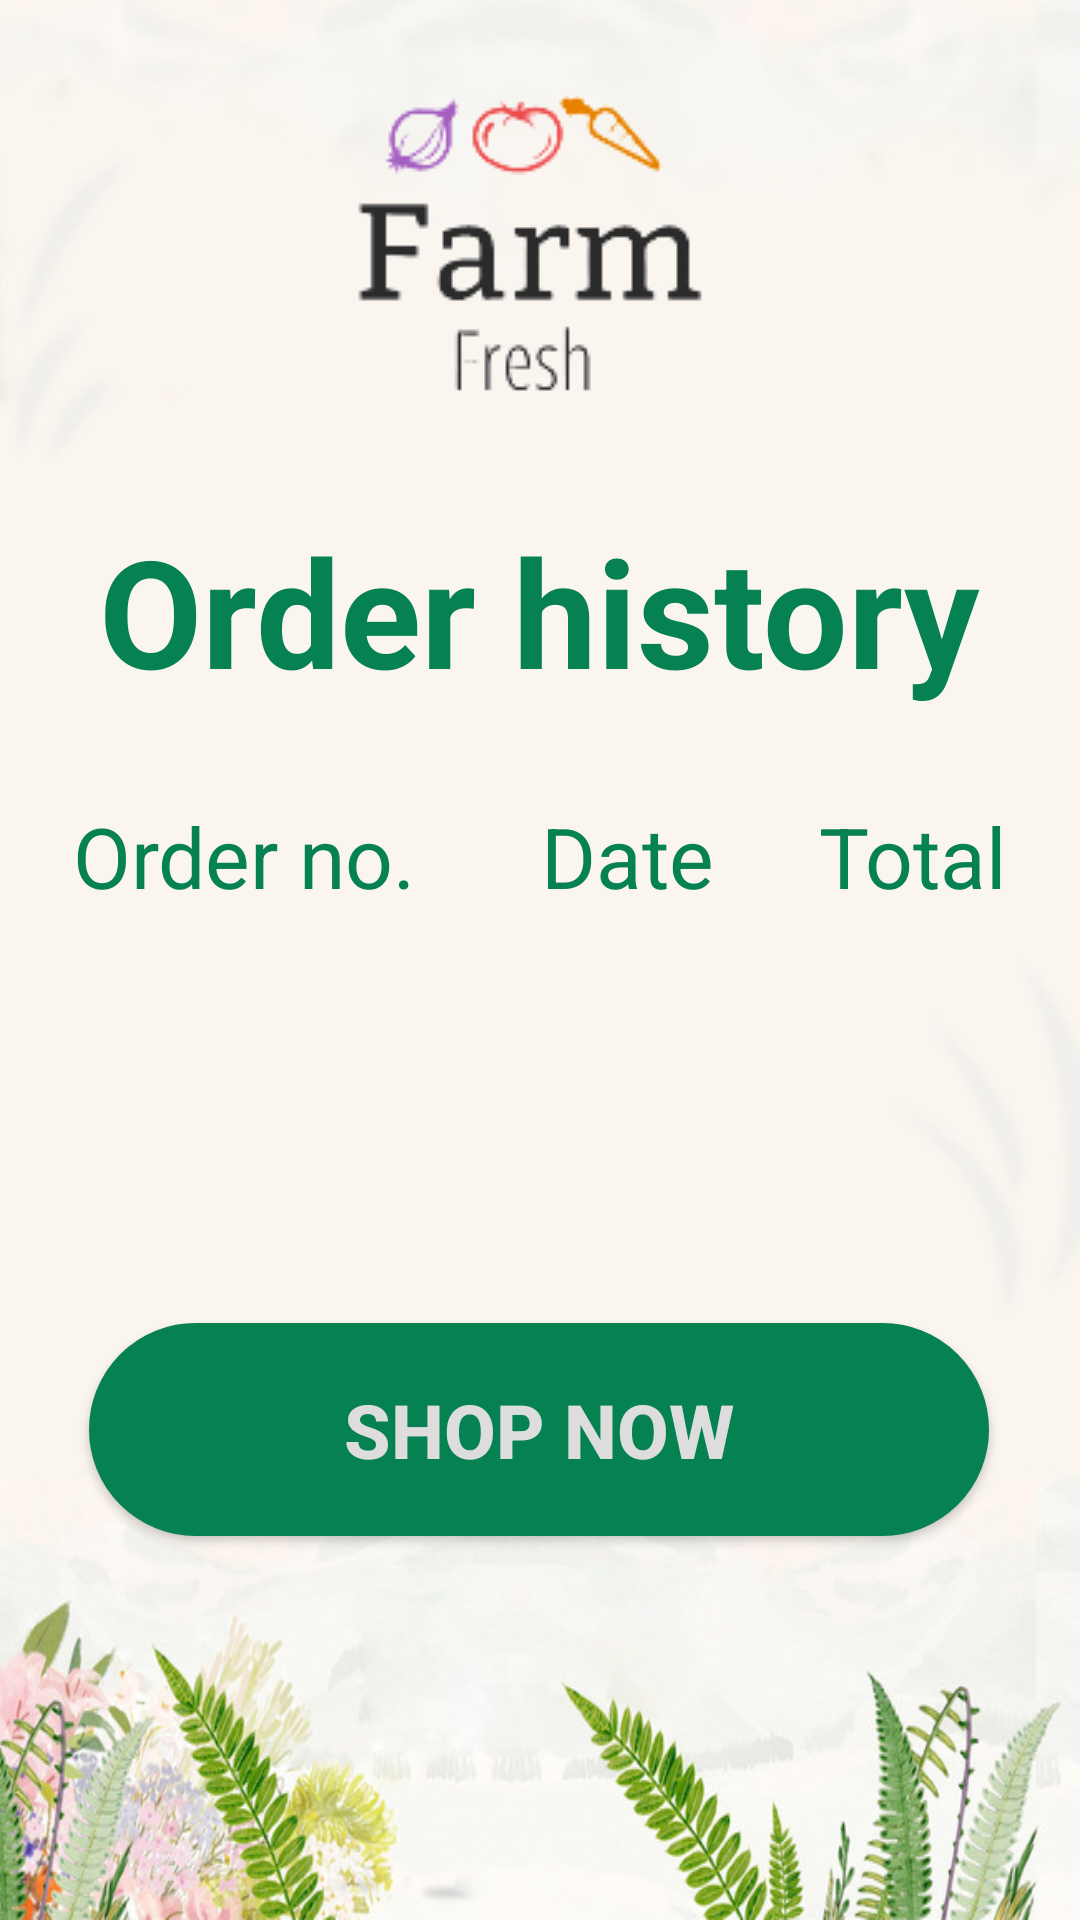

This screen was rendered from an Android layout file. Write that file and the resources it references.
<!-- AndroidManifest.xml: application theme Theme.PrjFarmFreshV1 -->
<!-- res/layout/activity_order_list.xml -->
<?xml version="1.0" encoding="utf-8"?>
<androidx.constraintlayout.widget.ConstraintLayout xmlns:android="http://schemas.android.com/apk/res/android"
    xmlns:app="http://schemas.android.com/apk/res-auto"
    xmlns:tools="http://schemas.android.com/tools"
    android:layout_width="match_parent"
    android:layout_height="match_parent"
    android:background="@drawable/bg130"
    tools:context=".OrderListActivity">

    <ImageView
        android:id="@+id/ivAccount"
        android:layout_width="48dp"
        android:layout_height="82dp"
        android:layout_marginStart="44dp"
        android:layout_marginTop="40dp"
        app:layout_constraintStart_toEndOf="@+id/imgLogoOrderList"
        app:layout_constraintTop_toTopOf="parent"
        app:srcCompat="@drawable/account_circle" />

    <ImageView
        android:id="@+id/imgLogoOrderList"
        android:layout_width="wrap_content"
        android:layout_height="wrap_content"
        android:layout_marginTop="30dp"
        app:layout_constraintEnd_toEndOf="parent"
        app:layout_constraintLeft_toLeftOf="parent"
        app:layout_constraintStart_toStartOf="parent"
        app:layout_constraintTop_toTopOf="parent"
        app:srcCompat="@drawable/logo1" />


    <TextView
        android:id="@+id/tvTitle"
        android:layout_width="wrap_content"
        android:layout_height="wrap_content"
        android:layout_marginTop="36dp"
        android:textColor="#068151"
        android:text="Order history"
        android:textSize="50sp"
        android:textStyle="bold"
        app:layout_constraintEnd_toEndOf="parent"
        app:layout_constraintHorizontal_bias="0.496"
        app:layout_constraintRight_toRightOf="parent"
        app:layout_constraintStart_toStartOf="parent"
        app:layout_constraintTop_toBottomOf="@+id/imgLogoOrderList" />

    <TextView
        android:id="@+id/tvLable"
        android:layout_width="wrap_content"
        android:layout_height="wrap_content"
        android:layout_marginTop="30dp"
        android:textSize="28sp"
        android:textColor="#068151"
        android:text="Order no.      Date     Total"
        app:layout_constraintEnd_toEndOf="parent"
        app:layout_constraintLeft_toLeftOf="parent"
        app:layout_constraintStart_toStartOf="parent"
        app:layout_constraintTop_toBottomOf="@id/tvTitle" />

    <ListView
        android:id="@+id/lvOrders"
        android:layout_width="match_parent"
        android:layout_height="200dp"
        android:layout_marginTop="10dp"
        android:textAlignment="textStart"
        android:textSize="25sp"
        app:layout_constraintLeft_toLeftOf="parent"
        app:layout_constraintTop_toBottomOf="@id/tvLable" />

    <Button
        android:id="@+id/btnShop"
        android:layout_width="300dp"
        android:layout_height="71dp"
        android:layout_alignParentStart="true"
        android:layout_marginBottom="128dp"
        android:textColor="#ddd"
        android:backgroundTint="#068151"
        android:background="@drawable/button_pressed"
        android:padding="10dp"
        android:text="Shop now"
        android:textSize="25sp"
        android:textStyle="bold"
        app:layout_constraintBottom_toBottomOf="parent"
        app:layout_constraintEnd_toEndOf="parent"
        app:layout_constraintHorizontal_bias="0.497"
        app:layout_constraintStart_toStartOf="parent" />


</androidx.constraintlayout.widget.ConstraintLayout>
<!-- resources referenced by this layout -->
<resources>
  <!-- drawable bg130: jpg bitmap (drawable, 63060 bytes) -->
  <!-- drawable button_pressed (drawable) -->
  <?xml version="1.0" encoding="utf-8"?>
  <shape xmlns:android="http://schemas.android.com/apk/res/android">
      <solid android:color="#8BC34A"></solid>
      <stroke android:color="#131412" android:width="2dp"></stroke>
      <corners android:radius="90dp"></corners>
  
  </shape>
  <!-- drawable logo1: png bitmap (drawable, 10080 bytes) -->
  <style name="Theme.PrjFarmFreshV1" parent="Theme.AppCompat.Light.NoActionBar">
          
          <item name="colorPrimary">@color/purple_500</item>
          <item name="colorPrimaryVariant">@color/purple_700</item>
          <item name="colorOnPrimary">@color/white</item>
          
          <item name="colorSecondary">@color/teal_200</item>
          <item name="colorSecondaryVariant">@color/teal_700</item>
          <item name="colorOnSecondary">@color/black</item>
          
          <item name="android:statusBarColor">?attr/colorPrimaryVariant</item>
          
      </style>
  <color name="purple_500">#FF6200EE</color>
  <color name="purple_700">#FF3700B3</color>
  <color name="white">#FFFFFFFF</color>
  <color name="teal_200">#FF03DAC5</color>
  <color name="teal_700">#FF018786</color>
  <color name="black">#FF000000</color>
</resources>
